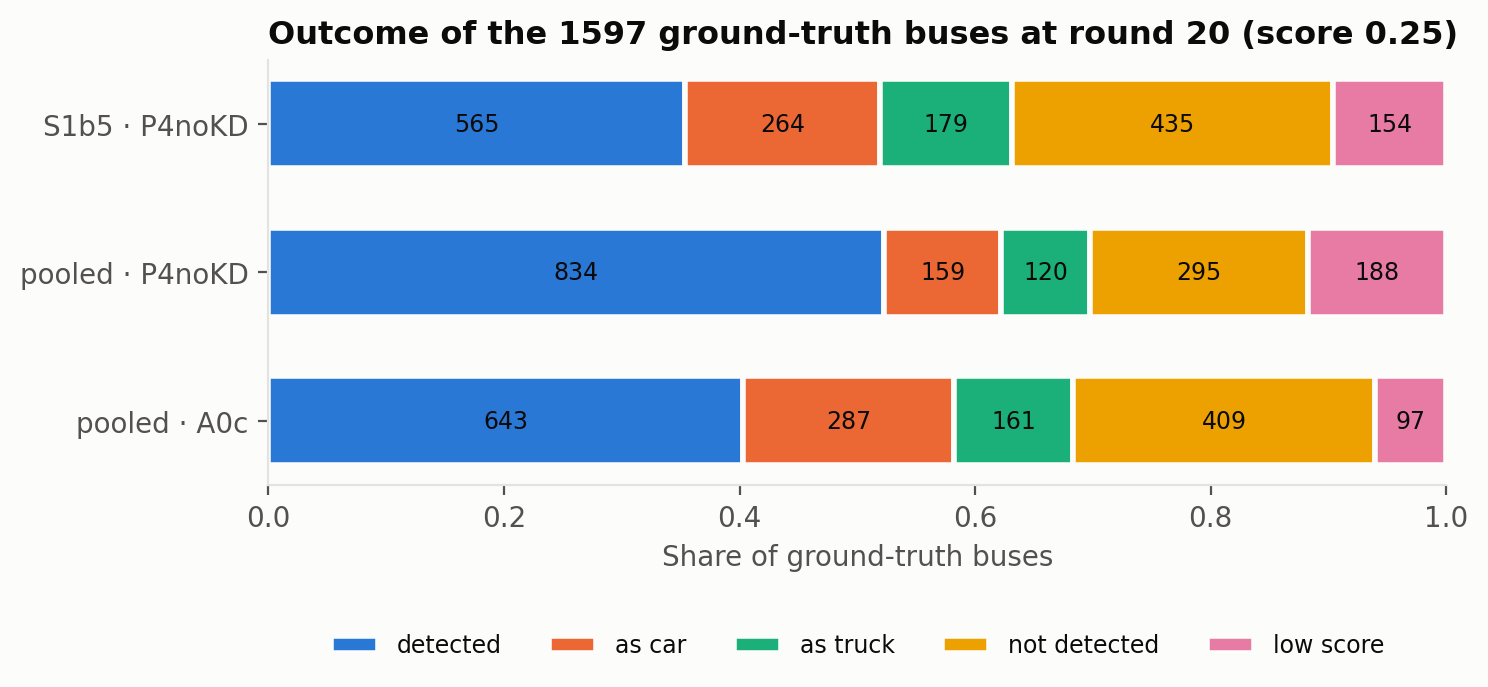

Values plotted in this chart, from the file beside it:
run, outcome, count, share
S1b5 (P4noKD r20, 1597 GT bus), tp, 565, 0.3538
S1b5 (P4noKD r20, 1597 GT bus), confused_car, 264, 0.1653
S1b5 (P4noKD r20, 1597 GT bus), confused_truck, 179, 0.1121
S1b5 (P4noKD r20, 1597 GT bus), missed, 435, 0.2724
S1b5 (P4noKD r20, 1597 GT bus), low_score, 154, 0.0964
pooled (P4noKD r20), tp, 834, 0.5226
pooled (P4noKD r20), confused_car, 159, 0.0996
pooled (P4noKD r20), confused_truck, 120, 0.0752
pooled (P4noKD r20), missed, 295, 0.1848
pooled (P4noKD r20), low_score, 188, 0.1178
pooled (A0c r20), tp, 643, 0.4026
pooled (A0c r20), confused_car, 287, 0.1797
pooled (A0c r20), confused_truck, 161, 0.1008
pooled (A0c r20), missed, 409, 0.2561
pooled (A0c r20), low_score, 97, 0.0607
